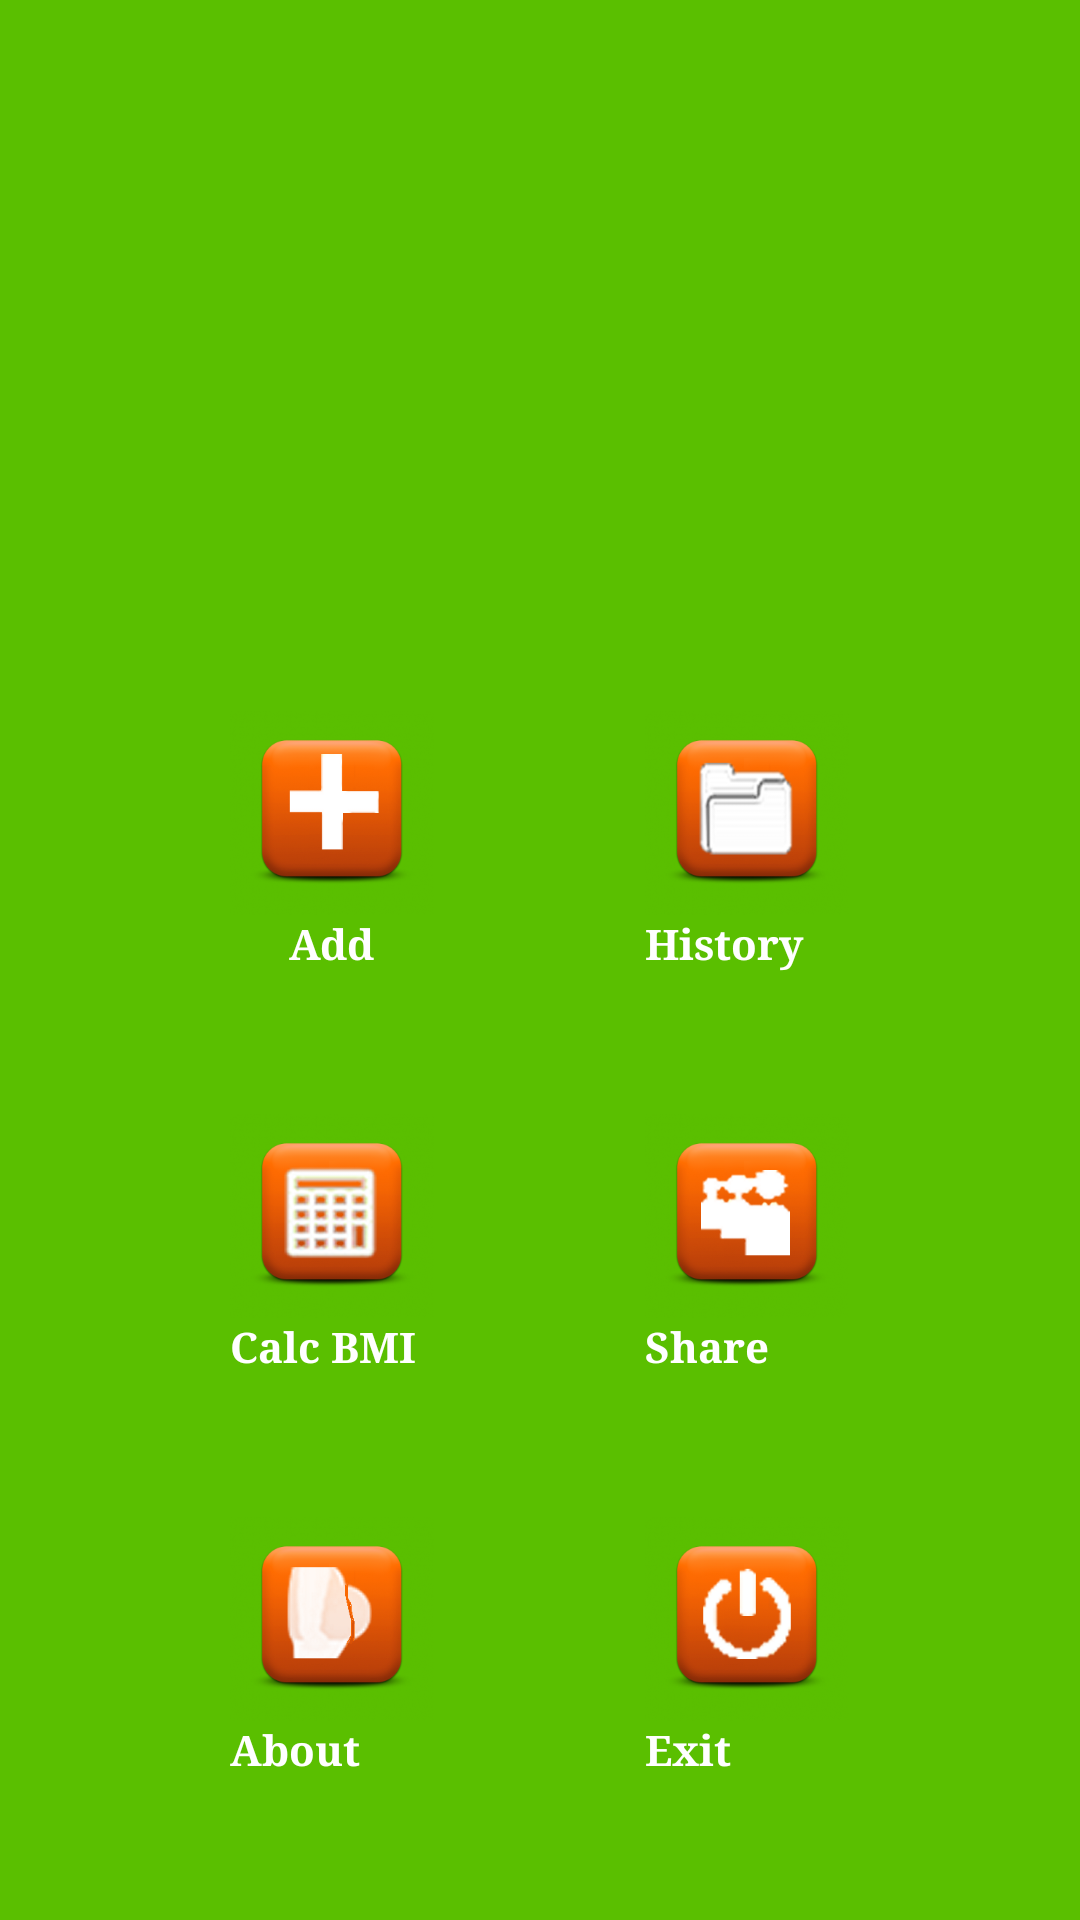

Reconstruct the res/layout file that produces this screen, plus the resources it refers to.
<!-- AndroidManifest.xml: application theme android:Theme.NoTitleBar.Fullscreen -->
<!-- res/layout/mainmast.xml -->
<?xml version="1.0" encoding="utf-8"?>
<LinearLayout
  xmlns:android="http://schemas.android.com/apk/res/android"
  android:orientation="vertical"
  android:layout_width="fill_parent"
  android:layout_height="fill_parent"
  android:gravity="bottom"
  android:layout_gravity="bottom"
  android:id="@+id/linearLayout"
  style="@style/backColor"
  >
  <TableLayout
  android:orientation="vertical"
  android:layout_width="fill_parent"
  android:layout_height="wrap_content"
  style="@style/backColor"
  android:gravity="center"
  >  
<TableRow 
    android:id="@+id/tableRow1" 
    android:layout_width="wrap_content" 
    android:layout_height="wrap_content"
    android:gravity="center"
    >
 <ImageButton 
    android:id="@+id/imageButton1" 
 	android:src="@drawable/btn_main_add" 
 	android:layout_width="68dp"
  	android:layout_height="68dp"
  	android:scaleType="fitCenter"
 	android:background="@null" android:onClick="myClickHandler">
 </ImageButton>
 <ImageButton 
 	android:src="@drawable/iconka2" 
 	android:id="@+id/imageButton3" 
 	android:layout_width="wrap_content" 
 	android:layout_height="wrap_content" 
 	android:visibility="invisible" 
 	android:clickable="false">
 </ImageButton>
  <ImageButton 
    android:src="@drawable/btn_main_hist" 
 	android:layout_width="68dp"
  	android:layout_height="68dp"
  	android:scaleType="fitCenter"  
 	android:id="@+id/imageButton2" 
 	android:background="@null" android:onClick="myClickHandler">
 </ImageButton>
</TableRow>
<TableRow 
    android:id="@+id/tableRow1" 
    android:layout_width="wrap_content" 
    android:layout_height="wrap_content"
    android:gravity="center">
 <TextView 
 	android:text="@string/menu_main_add"
 	android:layout_height="fill_parent"
 	android:textSize="14dp"
 	android:textStyle="bold"
 	android:layout_gravity="center_horizontal"
 	android:textColor="#ffffff"
 	android:typeface="serif"
 	>
 </TextView>
 <ImageButton 
 	android:src="@drawable/iconka2" 
 	android:id="@+id/imageButton3" 
 	android:layout_width="wrap_content" 
 	android:layout_height="wrap_content" 
 	android:visibility="invisible" 
 	android:clickable="false">
 </ImageButton>
  <TextView 
 	android:text="@string/menu_main_hist"
 	android:layout_height="fill_parent"
 	android:textSize="14dp"
 	android:textStyle="bold" 
 	android:typeface="serif"
 	android:textColor="#ffffff">
 </TextView>
</TableRow>
<TableRow 
    android:id="@+id/tableRow1" 
    android:layout_width="wrap_content" 
    android:layout_height="wrap_content"
    android:gravity="center">
 <ImageButton 
 	android:src="@drawable/btn_main_calc" 
 	android:layout_width="68dp"
  	android:layout_height="68dp"
  	android:scaleType="fitCenter"
 	android:id="@+id/imageButton3" android:onClick="myClickHandler"
 	android:background="@null">
 </ImageButton>
 <ImageButton 
 	android:src="@drawable/iconka2" 
 	android:id="@+id/imageButton3" 
 	android:layout_width="wrap_content" 
 	android:layout_height="wrap_content" 
 	android:visibility="invisible" 
 	android:clickable="false"
 	>
 </ImageButton>
  <ImageButton 
 	android:src="@drawable/btn_main_share" 
 	android:layout_width="68dp"
  	android:layout_height="68dp"
  	android:scaleType="fitCenter"
 	android:id="@+id/imageButton4" 
 	android:background="@null" android:onClick="myClickHandler">
 </ImageButton>
</TableRow>
<TableRow 
    android:id="@+id/tableRow1" 
    android:layout_width="wrap_content" 
    android:layout_height="wrap_content"
    android:gravity="center">
 <TextView 
 	android:text="@string/menu_main_calc_bmi"
 	android:layout_height="fill_parent"
 	android:textSize="14dp"
 	android:textStyle="bold"
 	 android:textColor="#ffffff" 
 	android:typeface="serif"
 	>
 </TextView>
 <ImageButton 
 	android:src="@drawable/iconka2" 
 	android:id="@+id/imageButton3" 
 	android:layout_width="wrap_content" 
 	android:layout_height="wrap_content" 
 	android:visibility="invisible" 
 	android:clickable="false">
 </ImageButton>
  <TextView 
 	android:text="@string/menu_main_share"
 	android:layout_height="fill_parent"
 	android:textSize="14dp"
 	android:textStyle="bold"
 	 android:textColor="#ffffff" 
 	android:typeface="serif"
 	>
 </TextView>
</TableRow>
<TableRow 
    android:id="@+id/tableRow1" 
    android:layout_width="wrap_content" 
    android:layout_height="wrap_content"
    android:gravity="center">
 <ImageButton 
 	android:src="@drawable/btn_main_about" 
 	android:layout_width="68dp"
  	android:layout_height="68dp"
  	android:scaleType="fitCenter" 
 	android:id="@+id/imageButton5" 
 	android:background="@null" android:onClick="myClickHandler">
 </ImageButton>
 <ImageButton 
 	android:src="@drawable/iconka2" 
 	android:id="@+id/imageButton3" 
 	android:layout_width="wrap_content" 
 	android:layout_height="wrap_content" 
 	android:visibility="invisible" 
 	android:clickable="false">
 </ImageButton>
  <ImageButton 
 	android:src="@drawable/btn_main_exit" 
 	android:layout_width="68dp"
  	android:layout_height="68dp"
  	android:scaleType="fitCenter"
	android:id="@+id/imageButton6" 
 	android:background="@null" android:onClick="myClickHandler">
 </ImageButton>
</TableRow>
<TableRow 
    android:id="@+id/tableRow1" 
    android:layout_width="wrap_content" 
    android:layout_height="wrap_content"
    android:gravity="center">
 <TextView 
 	android:text="@string/menu_main_about"
 	android:layout_height="fill_parent"
 	android:textSize="14dp"
 	android:textStyle="bold"
 	 android:textColor="#ffffff" 
 	android:typeface="serif"
 	>
 </TextView>
 <ImageButton 
 	android:src="@drawable/iconka2" 
 	android:id="@+id/imageButton3" 
 	android:layout_width="wrap_content" 
 	android:layout_height="wrap_content" 
 	android:visibility="invisible" 
 	android:clickable="false">
 </ImageButton>
  <TextView 
 	android:text="@string/menu_main_exit"
 	android:layout_height="fill_parent"
 	android:textSize="14dp"
 	android:textStyle="bold"
 	 android:textColor="#ffffff" 
 	android:typeface="serif"
 	>
 </TextView>
</TableRow>
</TableLayout>

</LinearLayout>
<!-- resources referenced by this layout -->
<resources>
  <!-- drawable btn_main_about: png bitmap (drawable, 124606 bytes) -->
  <!-- drawable btn_main_add: png bitmap (drawable, 107448 bytes) -->
  <!-- drawable btn_main_calc: png bitmap (drawable, 154851 bytes) -->
  <!-- drawable btn_main_exit: png bitmap (drawable, 125093 bytes) -->
  <!-- drawable btn_main_hist: png bitmap (drawable, 121153 bytes) -->
  <!-- drawable btn_main_share: png bitmap (drawable, 112872 bytes) -->
  <!-- drawable iconka2: png bitmap (drawable, 47569 bytes) -->
  <string name="menu_main_about">    About</string>
  <string name="menu_main_add">     Add</string>
  <string name="menu_main_calc_bmi">  Calc BMI</string>
  <string name="menu_main_exit">     Exit</string>
  <string name="menu_main_hist">  History</string>
  <string name="menu_main_share">    Share</string>
  <style name="backColor" parent="@android:style/Theme.NoTitleBar.Fullscreen">
  		<item name="android:background">#5abf00</item>
  		<item name="android:typeface">serif</item>
  	</style>
</resources>
